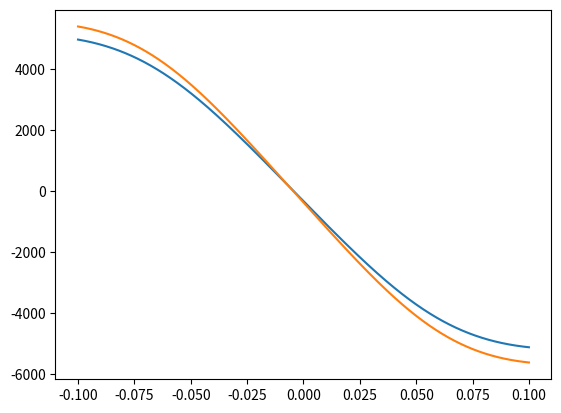

Recreate this plot in Python. (Note: this script raises an exception after producing the figure.)
import numpy as np
import matplotlib.pyplot as plt
import math

# Consts
pcy1 = 1.603
pdy1=1.654
pdy2=-0.1783
pdy3=0
pey1 = -1.409
pey2 = -1.6617
pey3 = 0.26886
pey4 = -13.61
pky1 = -53.05
pky2 = 4.1265
pky3 = 1.5016
phy1 = 0.0039
phy2 = -0.00253
pvy1 = -0.01038
pvy2 = -0.1
pvy3 = 0.4498
pvy4 = -1.5

rby1 = 35.304
rby2 = 15.666
rby3 = -0.01179

rcy1 = 1.018
rey1 = 0.35475
rey2 = 0.01966
rhy1 = 0.00667
rhy2 = 0.00207
mayvals = []
dfzs_1 = np.arange(0,3,0.1)
# for dfz in np.arange(0,1,0.1) :
	# mayvals.append(0)
# for speed in (0,83) :
	# dfz_rear, dfz_front = 
# 	for delta in (-0.5,0.5) :
#   	delta_rear , delta_forward = 

for dfz in np.arange(1,1.1,0.1) :
	epsilon = 0
	slips = np.arange(-0.1,0.1,0.00001)
	dfz = dfz-1
	fz = 3114*(1+dfz)
	fz0 = 3114
	shy = phy1 + phy2*dfz
	ky = slips + shy
	Cy = pcy1
	muy = pdy1 + pdy2*dfz
	# print("muy :", muy)
	Dy = muy*fz
	Ey = (pey1 + pey2*dfz)#*(1-pey4)
	K = fz0*pky1*np.sin(2*np.arctan(fz/(pky2*fz0)))#+pky2*dfz)#*exp(pky3*dfz)
	print(K)
	
	By=K/(Cy*Dy+epsilon)
	print(By)
	svy = fz*(pvy1+pvy2*dfz)
	Fy = Dy*np.sin(Cy*np.arctan(By*ky- Ey*(By*ky-np.arctan(By*ky)))) + svy# plt.plot(slips*(180/3.14),Fy)
	print(Fy.shape)
	print(slips.shape)
	plt.plot(slips,Fy)
	plt.show()
	# print(1+dfz, max(Fy))
	print(Fy)
	mayvals.append(max(Fy))
plt.plot(dfzs_1,mayvals)
plt.show()
# dfz = 0.5
# fz = 7056*(1+dfz)
# shy = phy1 + phy2*dfz
# ky = slips + shy
# Cy = pcy1
# muy = pdy1 + pdy2*dfz
# Dy = muy*fz
# Ey = (pey1 + pey2*dfz + pey3*dfz**2)*(1-pey4)
# K = fz*(pky1+pky2*dfz)*np.eyp(pky3*dfz)
# By=K/(Cy*Dy+epsilon)
# svy = fz*(pvy1+pvy2*dfz+pvy3*dfz**2+pvy4*dfz**3)
# Fy = Dy*np.sin(Cy*np.arctan(By*ky - Ey*(By*ky-np.arctan(By*ky))))
# plt.plot(slips*(180/3.14),Fy)
# print(may(Fy))
# dfz = 1
# fz = 7056*(1+dfz)
# shy = phy1 + phy2*dfz
# ky = slips + shy
# Cy = pcy1
# muy = pdy1 + pdy2*dfz
# Dy = muy*fz
# Ey = (pey1 + pey2*dfz + pey3*dfz**2)*(1-pey4)
# K = fz*(pky1+pky2*dfz)*np.eyp(pky3*dfz)
# By=K/(Cy*Dy+epsilon)
# svy = fz*(pvy1+pvy2*dfz+pvy3*dfz**2+pvy4*dfz**3)
# Fy = Dy*np.sin(Cy*np.arctan(By*ky - Ey*(By*ky-np.arctan(By*ky))))
# plt.plot(slips*(180/3.14),Fy)
# print(may(Fy))
# plt.show()